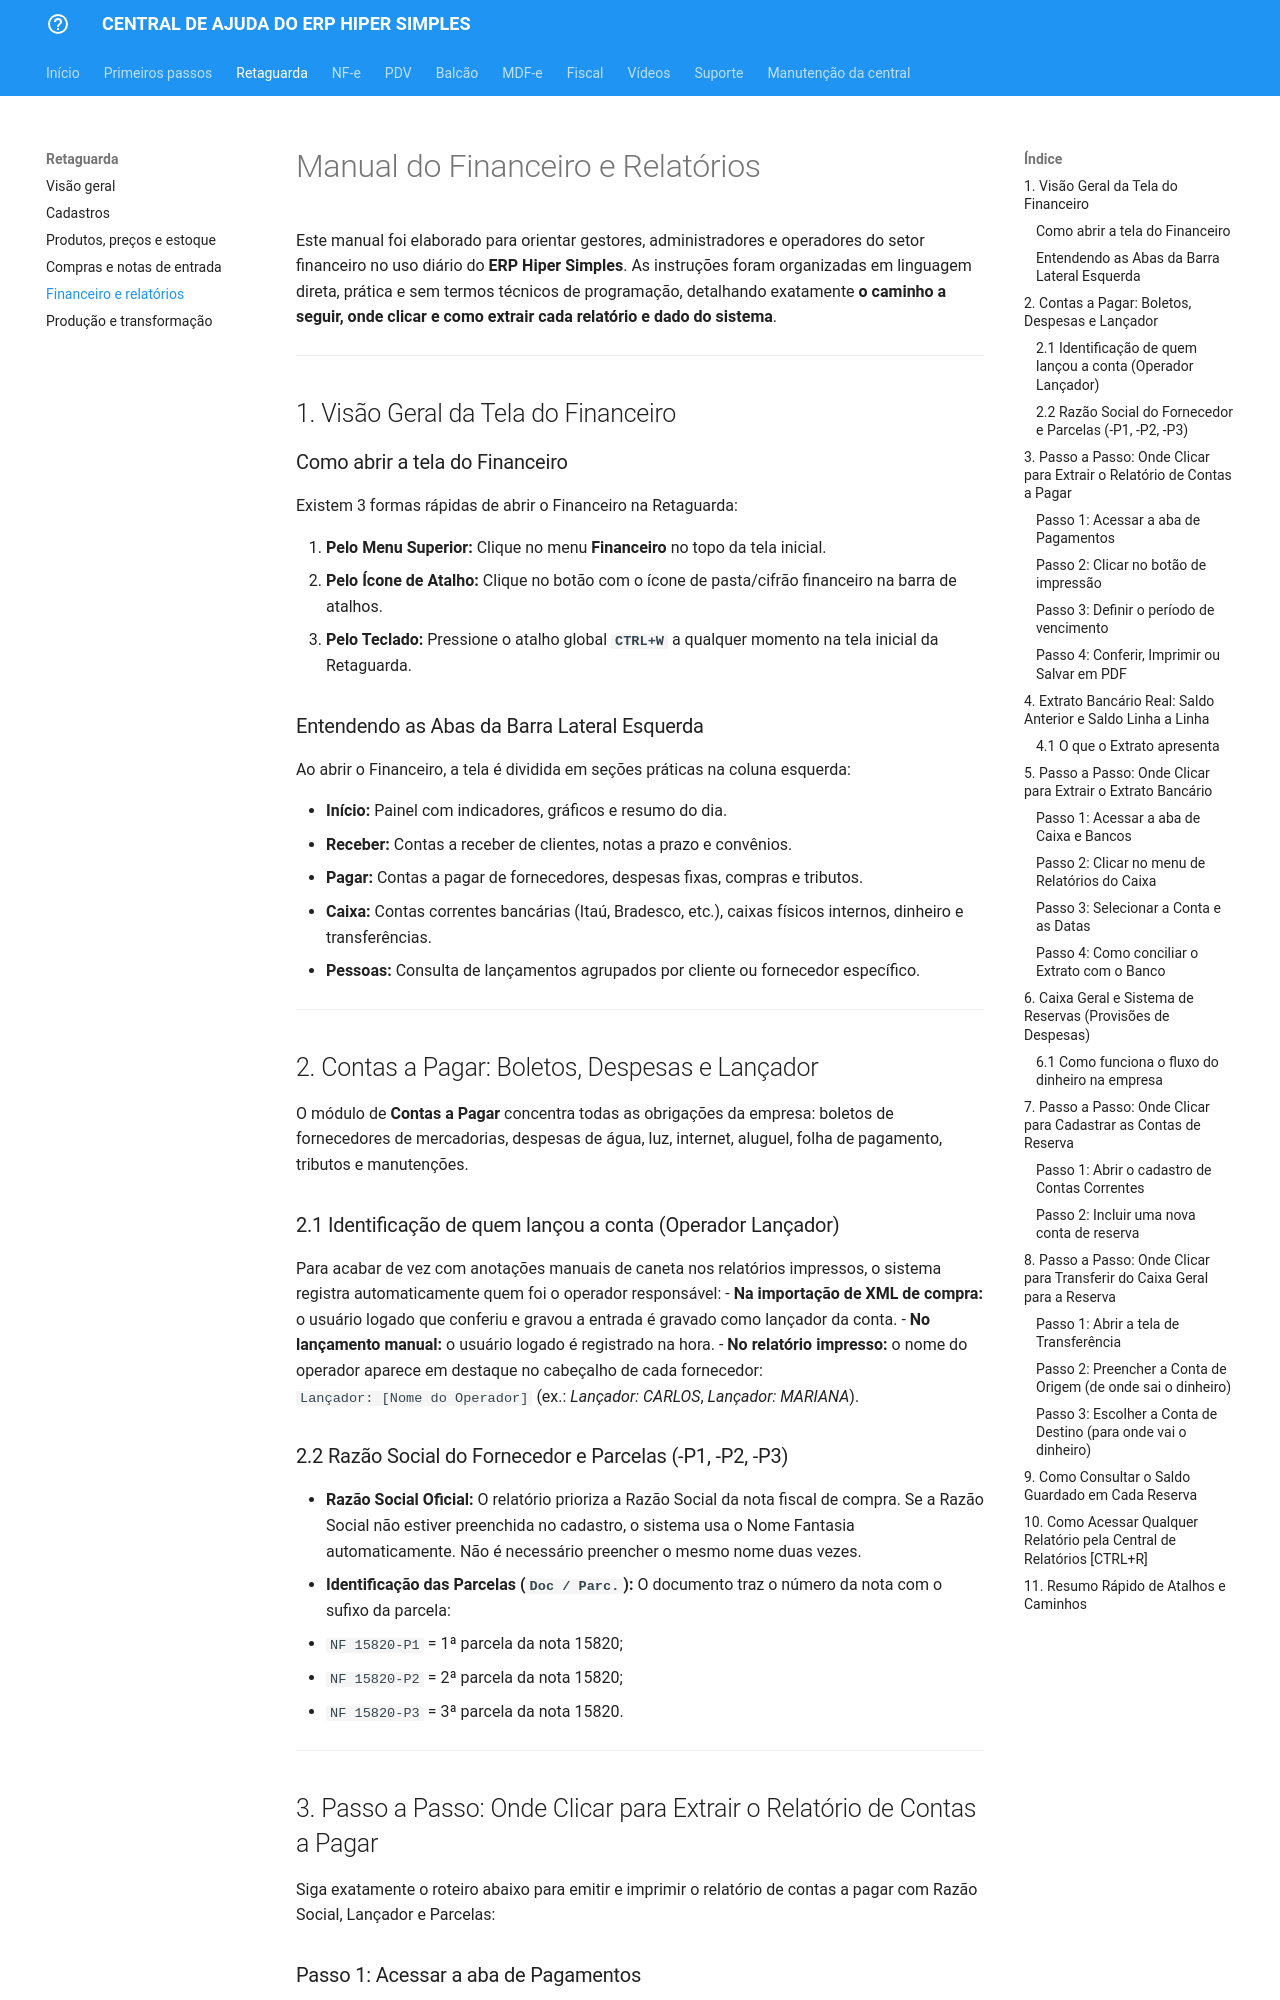

repository: juarezabrahao/central-ajuda-hs · page: retaguarda/financeiro-relatorios/index.html · generator: mkdocs

# Manual do Financeiro e Relatórios

Este manual foi elaborado para orientar gestores, administradores e operadores do setor financeiro no uso diário do **ERP Hiper Simples**. As instruções foram organizadas em linguagem direta, prática e sem termos técnicos de programação, detalhando exatamente **o caminho a seguir, onde clicar e como extrair cada relatório e dado do sistema**.

---

## 1. Visão Geral da Tela do Financeiro

### Como abrir a tela do Financeiro
Existem 3 formas rápidas de abrir o Financeiro na Retaguarda:

1. **Pelo Menu Superior:** Clique no menu **Financeiro** no topo da tela inicial.
2. **Pelo Ícone de Atalho:** Clique no botão com o ícone de pasta/cifrão financeiro na barra de atalhos.
3. **Pelo Teclado:** Pressione o atalho global **`CTRL+W`** a qualquer momento na tela inicial da Retaguarda.

### Entendendo as Abas da Barra Lateral Esquerda
Ao abrir o Financeiro, a tela é dividida em seções práticas na coluna esquerda:

- **Início:** Painel com indicadores, gráficos e resumo do dia.
- **Receber:** Contas a receber de clientes, notas a prazo e convênios.
- **Pagar:** Contas a pagar de fornecedores, despesas fixas, compras e tributos.
- **Caixa:** Contas correntes bancárias (Itaú, Bradesco, etc.), caixas físicos internos, dinheiro e transferências.
- **Pessoas:** Consulta de lançamentos agrupados por cliente ou fornecedor específico.

---

## 2. Contas a Pagar: Boletos, Despesas e Lançador

O módulo de **Contas a Pagar** concentra todas as obrigações da empresa: boletos de fornecedores de mercadorias, despesas de água, luz, internet, aluguel, folha de pagamento, tributos e manutenções.

### 2.1 Identificação de quem lançou a conta (Operador Lançador)
Para acabar de vez com anotações manuais de caneta nos relatórios impressos, o sistema registra automaticamente quem foi o operador responsável:
- **Na importação de XML de compra:** o usuário logado que conferiu e gravou a entrada é gravado como lançador da conta.
- **No lançamento manual:** o usuário logado é registrado na hora.
- **No relatório impresso:** o nome do operador aparece em destaque no cabeçalho de cada fornecedor:  
  `Lançador: [Nome do Operador]` (ex.: *Lançador: CARLOS*, *Lançador: MARIANA*).

### 2.2 Razão Social do Fornecedor e Parcelas (-P1, -P2, -P3)
- **Razão Social Oficial:** O relatório prioriza a Razão Social da nota fiscal de compra. Se a Razão Social não estiver preenchida no cadastro, o sistema usa o Nome Fantasia automaticamente. Não é necessário preencher o mesmo nome duas vezes.
- **Identificação das Parcelas (`Doc / Parc.`):** O documento traz o número da nota com o sufixo da parcela:
  - `NF 15820-P1` = 1ª parcela da nota 15820;
  - `NF 15820-P2` = 2ª parcela da nota 15820;
  - `NF 15820-P3` = 3ª parcela da nota 15820.

---

## 3. Passo a Passo: Onde Clicar para Extrair o Relatório de Contas a Pagar

Siga exatamente o roteiro abaixo para emitir e imprimir o relatório de contas a pagar com Razão Social, Lançador e Parcelas:
